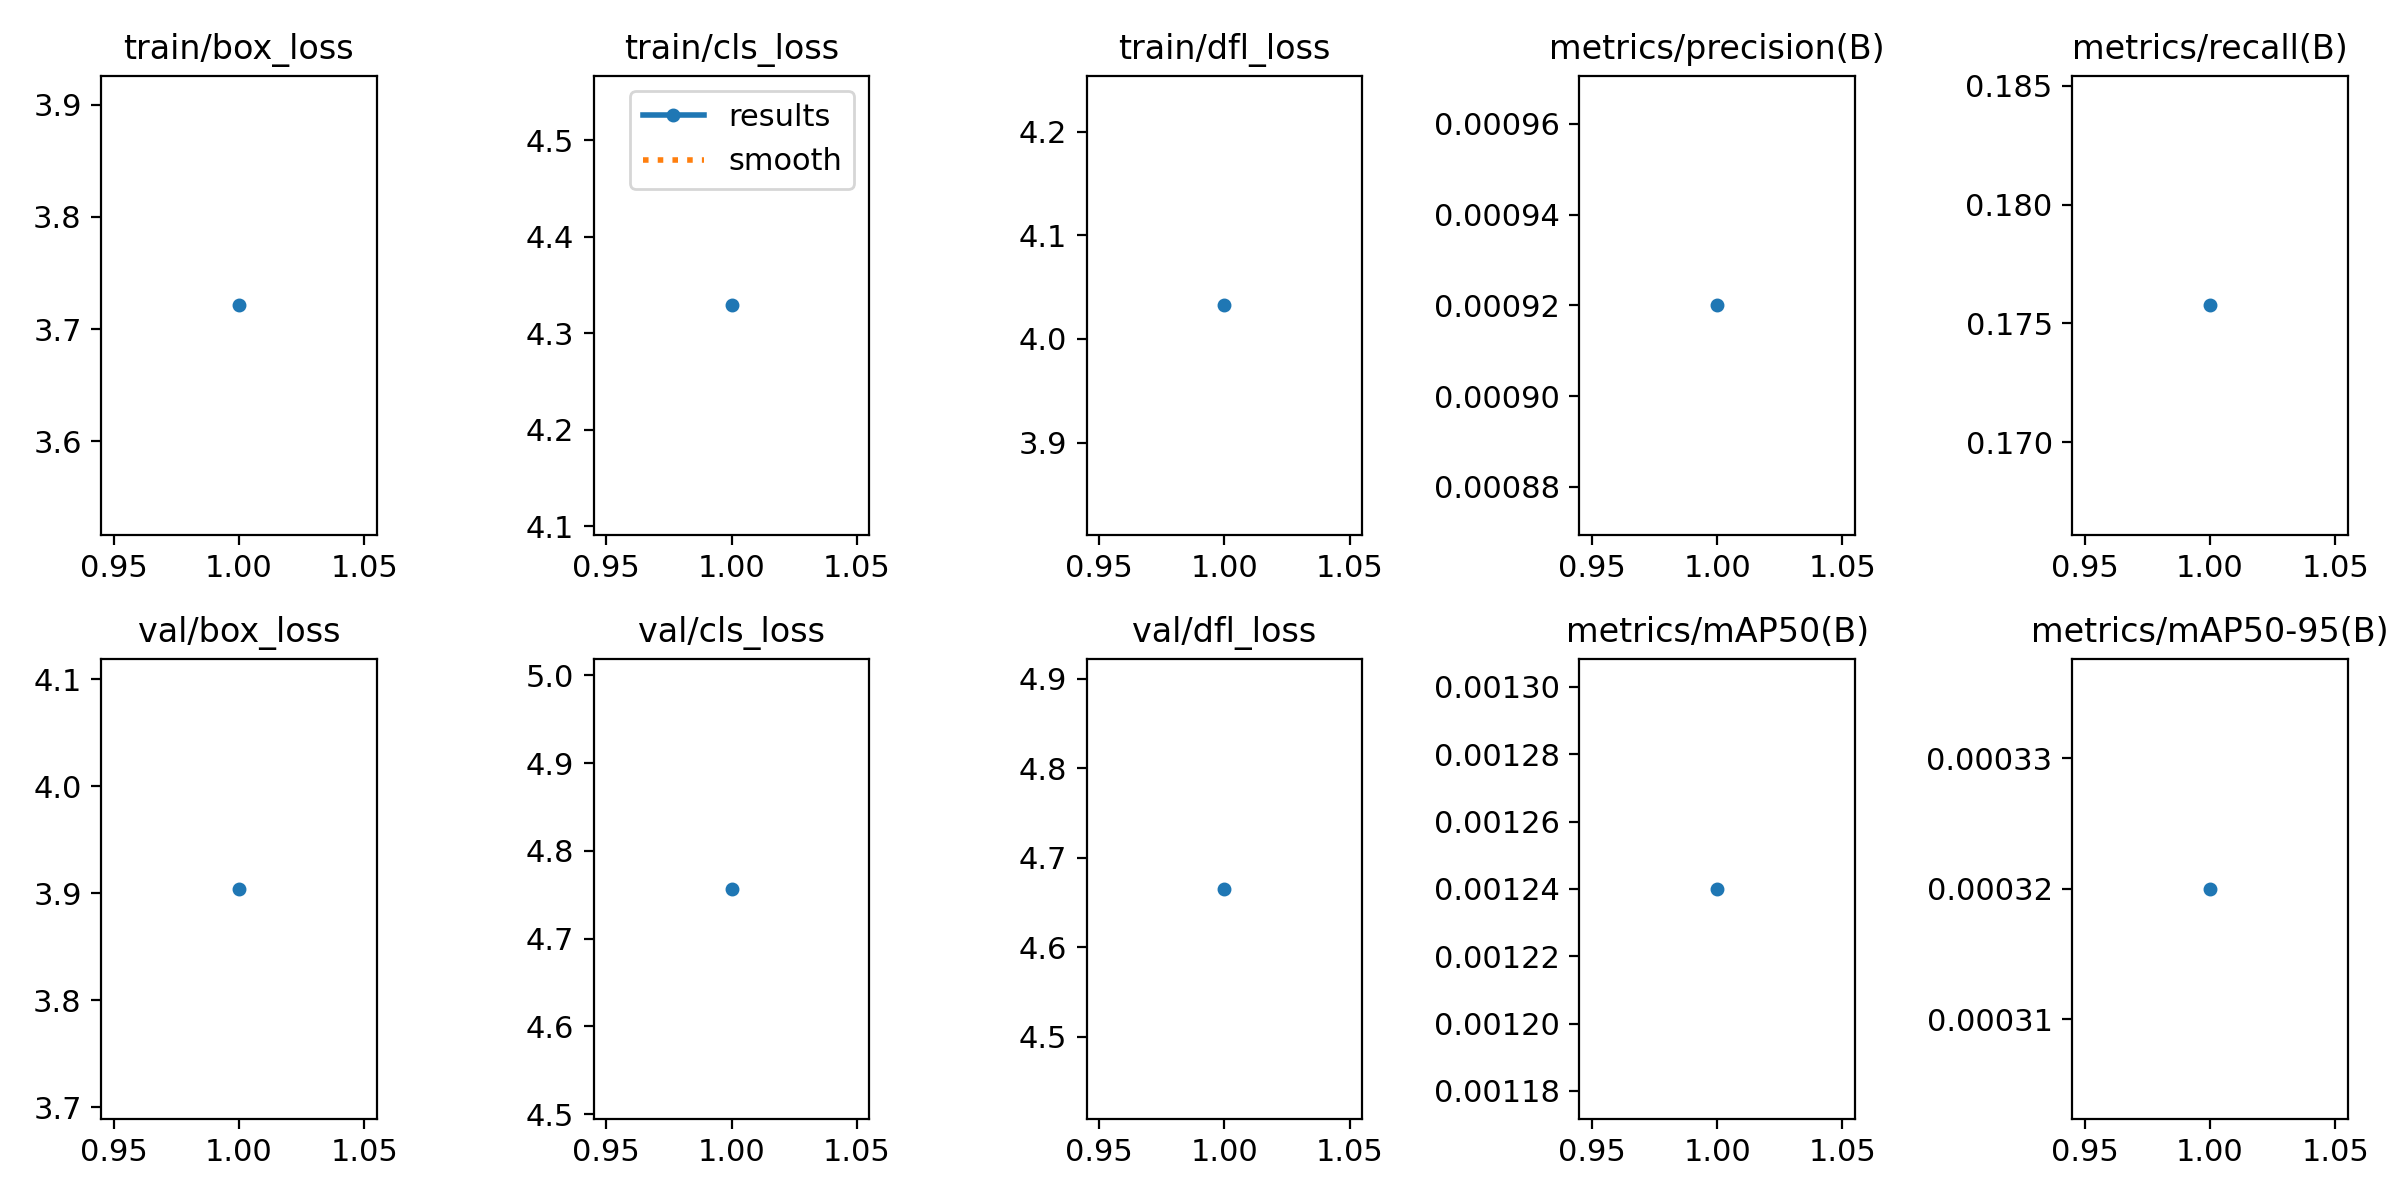

Data behind this chart, as committed beside it:
epoch, time, train/box_loss, train/cls_loss, train/dfl_loss, metrics/precision(B), metrics/recall(B), metrics/mAP50(B), metrics/mAP50-95(B), val/box_loss, val/cls_loss, val/dfl_loss, lr/pg0, lr/pg1, lr/pg2
1, 657.7, 3.721, 4.329, 4.032, 0.00092, 0.1758, 0.00124, 0.00032, 3.904, 4.757, 4.665, 0.0005514, 0.0005514, 0.0005514
